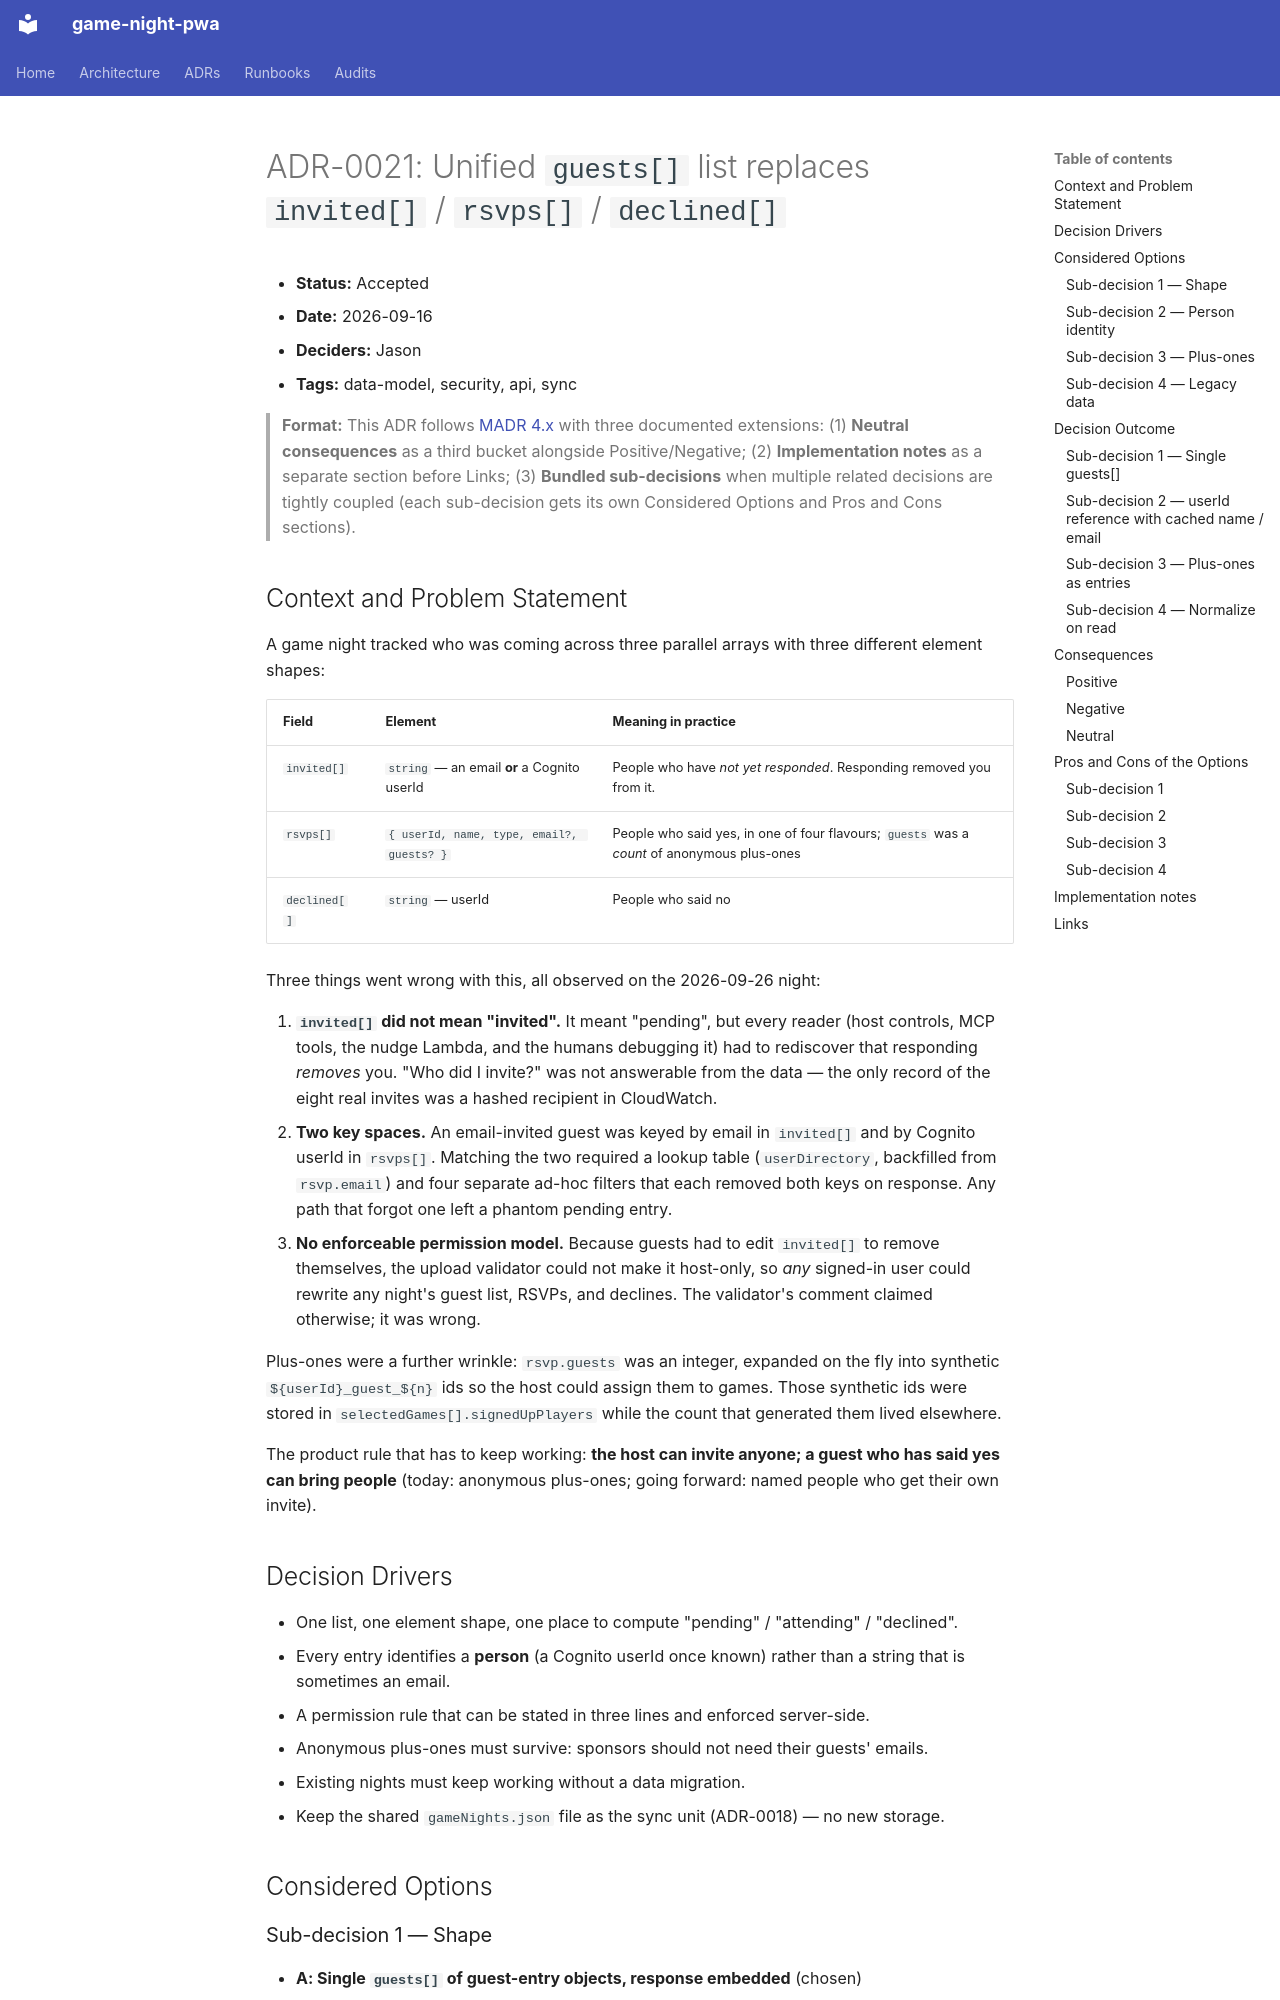

repository: jaetill/game-night-pwa · page: adr/0021-unified-guest-list/index.html · generator: mkdocs

# ADR-0021: Unified `guests[]` list replaces `invited[]` / `rsvps[]` / `declined[]`

- **Status:** Accepted
- **Date:** 2026-09-16
- **Deciders:** Jason
- **Tags:** data-model, security, api, sync

> **Format:** This ADR follows [MADR 4.x](https://adr.github.io/madr/) with three documented extensions: (1) **Neutral consequences** as a third bucket alongside Positive/Negative; (2) **Implementation notes** as a separate section before Links; (3) **Bundled sub-decisions** when multiple related decisions are tightly coupled (each sub-decision gets its own Considered Options and Pros and Cons sections).

## Context and Problem Statement

A game night tracked who was coming across three parallel arrays with three different element shapes:

| Field | Element | Meaning in practice |
|---|---|---|
| `invited[]` | `string` — an email **or** a Cognito userId | People who have *not yet responded*. Responding removed you from it. |
| `rsvps[]` | `{ userId, name, type, email?, guests? }` | People who said yes, in one of four flavours; `guests` was a *count* of anonymous plus-ones |
| `declined[]` | `string` — userId | People who said no |

Three things went wrong with this, all observed on the 2026-09-26 night:

1. **`invited[]` did not mean "invited".** It meant "pending", but every reader (host controls, MCP tools, the nudge Lambda, and the humans debugging it) had to rediscover that responding *removes* you. "Who did I invite?" was not answerable from the data — the only record of the eight real invites was a hashed recipient in CloudWatch.
2. **Two key spaces.** An email-invited guest was keyed by email in `invited[]` and by Cognito userId in `rsvps[]`. Matching the two required a lookup table (`userDirectory`, backfilled from `rsvp.email`) and four separate ad-hoc filters that each removed both keys on response. Any path that forgot one left a phantom pending entry.
3. **No enforceable permission model.** Because guests had to edit `invited[]` to remove themselves, the upload validator could not make it host-only, so *any* signed-in user could rewrite any night's guest list, RSVPs, and declines. The validator's comment claimed otherwise; it was wrong.

Plus-ones were a further wrinkle: `rsvp.guests` was an integer, expanded on the fly into synthetic `${userId}_guest_${n}` ids so the host could assign them to games. Those synthetic ids were stored in `selectedGames[].signedUpPlayers` while the count that generated them lived elsewhere.

The product rule that has to keep working: **the host can invite anyone; a guest who has said yes can bring people** (today: anonymous plus-ones; going forward: named people who get their own invite).

## Decision Drivers

- One list, one element shape, one place to compute "pending" / "attending" / "declined".
- Every entry identifies a **person** (a Cognito userId once known) rather than a string that is sometimes an email.
- A permission rule that can be stated in three lines and enforced server-side.
- Anonymous plus-ones must survive: sponsors should not need their guests' emails.
- Existing nights must keep working without a data migration.
- Keep the shared `gameNights.json` file as the sync unit (ADR-0018) — no new storage.

## Considered Options

### Sub-decision 1 — Shape

- **A: Single `guests[]` of guest-entry objects, response embedded** (chosen)
- **B: Keep three arrays; change `invited[]` to be append-only and derive "pending"**
- **C: Rename `invited` → `pending` only**

### Sub-decision 2 — Person identity

- **A: `userId` is the reference; `name` / `email` are caches on the entry** (chosen)
- **B: `userId` only; resolve names/emails through a directory endpoint**
- **C: Embedded person object, no reference**

### Sub-decision 3 — Plus-ones

- **A: Plus-ones are guest entries with `userId: null` and `invitedBy: <sponsor>`** (chosen)
- **B: Keep the integer count on the sponsor's entry**
